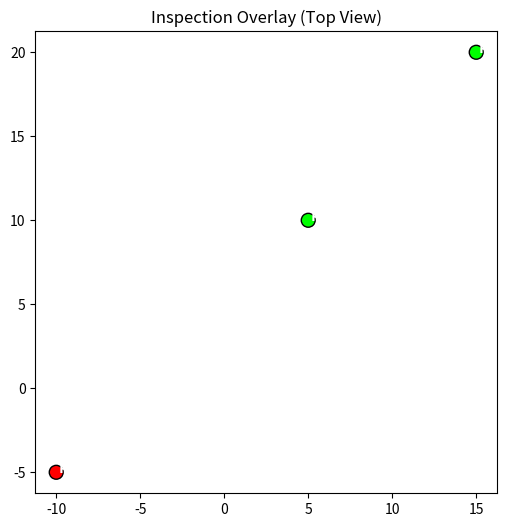

The matplotlib source for this figure:
import pandas as pd
import matplotlib.pyplot as plt
import numpy as np

# 1. ข้อมูลจำลองที่ประมวลผลด้วย Pandas (ได้มาจากการวัดจริง)
data = {
    'Point_ID': [1, 2, 3],
    'X_Coord': [15.0, -10.0, 5.0],  # พิกัดแกน X บนชิ้นงานที่เลเซอร์ยิง
    'Y_Coord': [20.0, -5.0, 10.0],  # พิกัดแกน Y บนชิ้นงานที่เลเซอร์ยิง
    'Deviation': [0.01, 0.08, -0.02], # ค่าความคลาดเคลื่อน (มิลลิเมตร)
}
df = pd.DataFrame(data)

# กำหนดเงื่อนไข Pass/Fail (สมมติ Tolerance = 0.05)
tolerance = 0.05
# สร้างคอลัมน์สี: เขียว = Pass, แดง = Fail
df['Color'] = df['Deviation'].abs().apply(lambda x: 'lime' if x <= tolerance else 'red')

# ---------------------------------------------------------
# 2. ส่วนของการวาดภาพ (นำโค้ดเดิมมาประยุกต์)
# ---------------------------------------------------------
fig, ax = plt.subplots(figsize=(8, 6))

# (สมมติว่าตรงนี้คือโค้ด ax.tripcolor ที่วาดโมเดล STL ของคุณ)
# ax.tripcolor(x, y, triangles, facecolors=z_faces, cmap=custom_cmap)

# นำข้อมูลจาก Pandas มาพล็อตทับลงบนกราฟ!
# วาดจุด (Scatter) ตามพิกัด X, Y และใช้สีตามที่ Pandas คำนวณไว้
ax.scatter(df['X_Coord'], df['Y_Coord'], 
           color=df['Color'],     # ใช้สีเขียว/แดงจากตาราง
           s=100,                 # ขนาดของจุด
           edgecolors='black',    # ขอบของจุดสีดำให้ดูมีมิติ
           zorder=5,              # ให้อยู่เลเยอร์บนสุด จะได้ไม่ถูก STL บัง
           label='Measurement Points')

# ใส่ตัวเลขกำกับจุด (Point ID)
for i, row in df.iterrows():
    ax.annotate(f" P{row['Point_ID']}", (row['X_Coord'], row['Y_Coord']), 
                color='white', fontweight='bold', zorder=6)

ax.set_aspect('equal')
ax.set_title('Inspection Overlay (Top View)')
plt.show()
